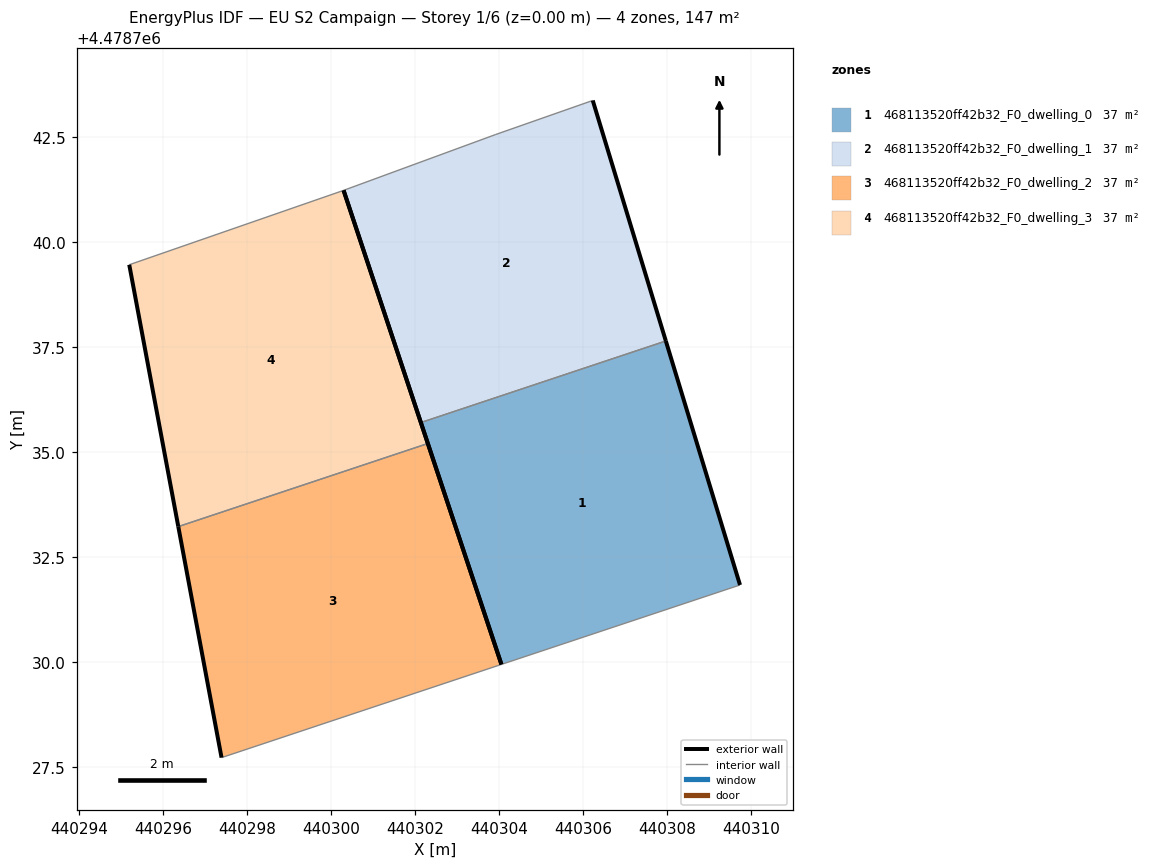
=== STOREY PLAN SPEC (per zone: floor XY polygon, exterior-wall plan segments, windows/doors) ===
zone 1: 468113520ff42b32_F0_dwelling_0  (36.8 m²)
  floor: (440309.73, 4478731.84) (440307.96, 4478737.65) (440302.13, 4478735.71) (440304.05, 4478729.95)
  exterior wall: (440307.96, 4478737.65) – (440309.73, 4478731.84)  [6.1 m]
  exterior wall: (440304.05, 4478729.95) – (440302.13, 4478735.71)  [6.1 m]
  interior walls: 2
zone 2: 468113520ff42b32_F0_dwelling_1  (36.8 m²)
  floor: (440307.96, 4478737.65) (440306.22, 4478743.37) (440303.90, 4478742.56) (440300.29, 4478741.23) (440302.13, 4478735.71)
  exterior wall: (440302.13, 4478735.71) – (440300.29, 4478741.23)  [5.8 m]
  exterior wall: (440306.22, 4478743.37) – (440307.96, 4478737.65)  [6.0 m]
  interior walls: 3
zone 3: 468113520ff42b32_F0_dwelling_2  (36.8 m²)
  floor: (440304.05, 4478729.95) (440302.30, 4478735.21) (440296.36, 4478733.23) (440297.39, 4478727.74)
  exterior wall: (440302.30, 4478735.21) – (440304.05, 4478729.95)  [5.5 m]
  exterior wall: (440297.39, 4478727.74) – (440296.36, 4478733.23)  [5.6 m]
  interior walls: 2
zone 4: 468113520ff42b32_F0_dwelling_3  (36.8 m²)
  floor: (440302.30, 4478735.21) (440300.29, 4478741.23) (440300.26, 4478741.22) (440295.19, 4478739.46) (440296.36, 4478733.23)
  exterior wall: (440296.36, 4478733.23) – (440295.19, 4478739.46)  [6.3 m]
  exterior wall: (440300.29, 4478741.23) – (440302.30, 4478735.21)  [6.3 m]
  interior walls: 3

=== DERIVED (storey summary) ===
Building: EU S2 Campaign
Storey: 1 of 6  (floor level z = 0.00 m)
Storey gross floor area: 147.1 m²
Zones on this storey: 4
  - 468113520ff42b32_F0_dwelling_0: floor 36.8 m²; exterior wall 12.1 m (36.4 m²); WWR 0.0%
  - 468113520ff42b32_F0_dwelling_1: floor 36.8 m²; exterior wall 11.8 m (35.4 m²); WWR 0.0%
  - 468113520ff42b32_F0_dwelling_2: floor 36.8 m²; exterior wall 11.1 m (33.4 m²); WWR 0.0%
  - 468113520ff42b32_F0_dwelling_3: floor 36.8 m²; exterior wall 12.7 m (38.1 m²); WWR 0.0%
Zone adjacency (shared interzone walls):
  - 468113520ff42b32_F0_dwelling_0 ↔ 468113520ff42b32_F0_dwelling_1
  - 468113520ff42b32_F0_dwelling_2 ↔ 468113520ff42b32_F0_dwelling_3